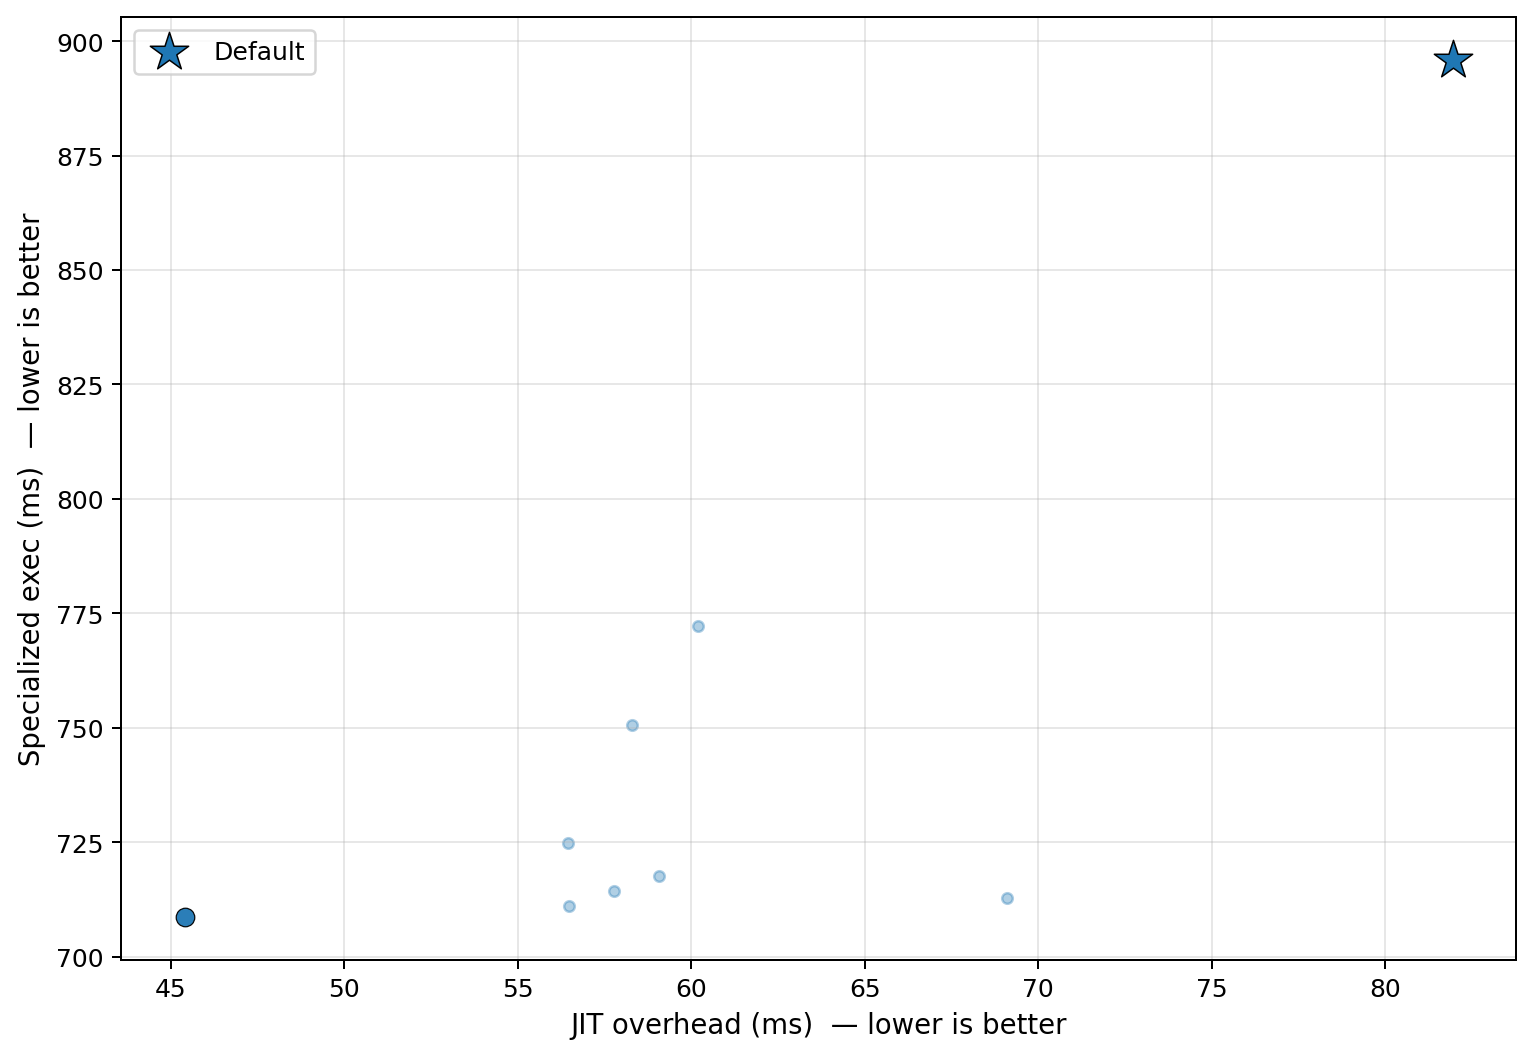

The data file committed next to this chart (first rows):
config_label, fixpoint_max, unroll_max, large_module_max, early_prune, o3_final, group, kernel, kv_a, jit_overhead_ms, specialized_exec_ms, unspecialized_exec_ms, amortized_speedup_u_over_s, amortization_point_up_ms, is_pareto_optimal, is_default
default, 10, 128, 50000, 1, 1, uc14_sort, multi_key_sort, low, 81.95, 895.9, 1192, 1.331, 329.9, False, True
uc_workload_optimal, 22, 5, 1, 1, 1, uc14_sort, multi_key_sort, low, 59.06, 717.6, 987.2, 1.376, 216.2, False, False
o3_only, 1, 128, 50000, 0, 1, uc14_sort, multi_key_sort, low, 60.2, 772.2, 1038, 1.344, 235.1, False, False
p0_o3_optimal, 16, 62, 3, 1, 1, uc14_sort, multi_key_sort, low, 69.09, 712.8, 988.8, 1.387, 247.6, False, False
fixpoint_2, 2, 128, 50000, 1, 1, uc14_sort, multi_key_sort, low, 57.78, 714.2, 992.1, 1.389, 206.3, False, False
no_prune, 10, 128, 50000, 0, 1, uc14_sort, multi_key_sort, low, 58.31, 750.7, 1055, 1.406, 201.9, False, False
aggressive, 20, 256, 50000, 1, 1, uc14_sort, multi_key_sort, low, 56.48, 711.1, 982.6, 1.382, 204.4, False, False
no_o3_final, 10, 128, 50000, 1, 0, uc14_sort, multi_key_sort, low, 45.4, 708.7, 989.6, 1.396, 159.9, True, False
no_unroll, 10, 1, 50000, 1, 1, uc14_sort, multi_key_sort, low, 56.45, 724.8, 978.4, 1.35, 217.8, False, False
